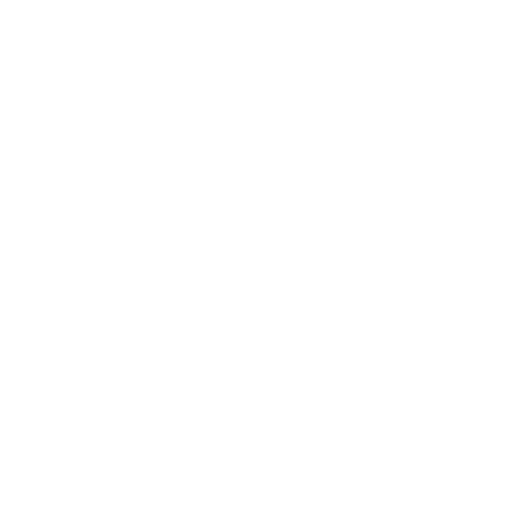
t = 0.00 s
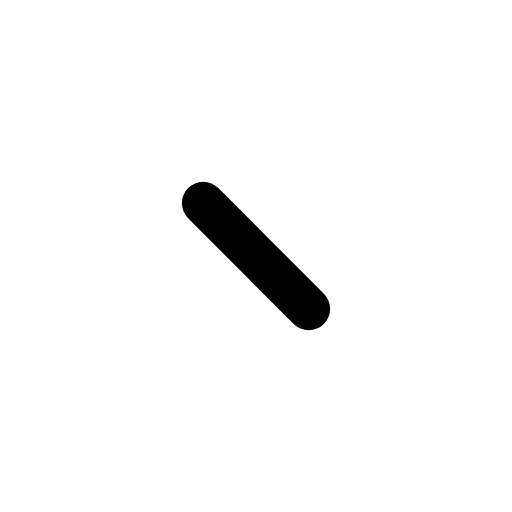
t = 0.08 s
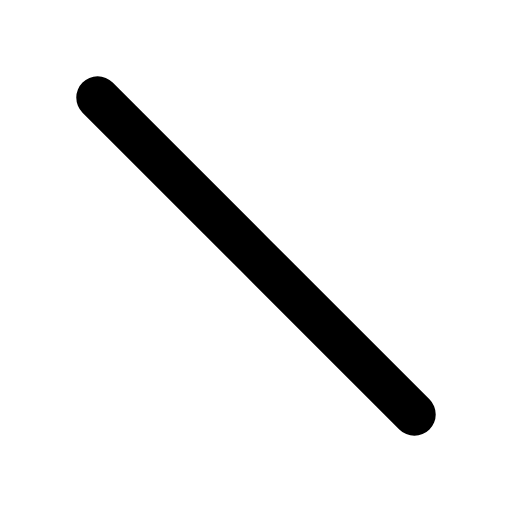
t = 0.23 s
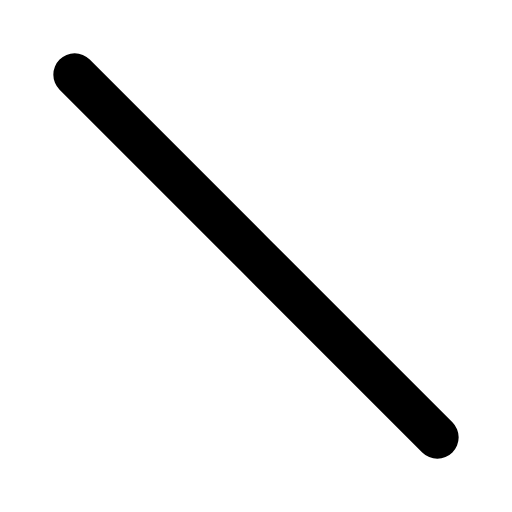
t = 0.30 s
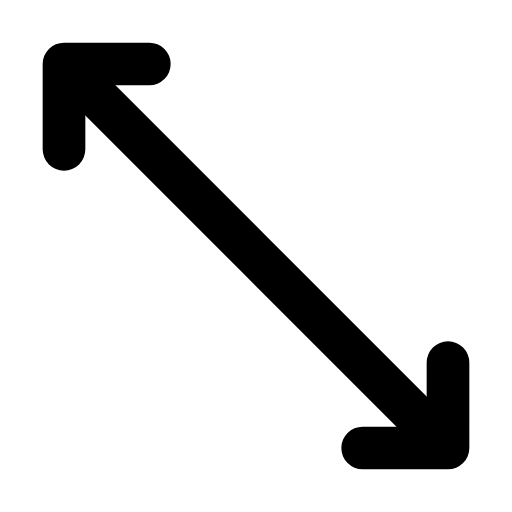
t = 0.40 s
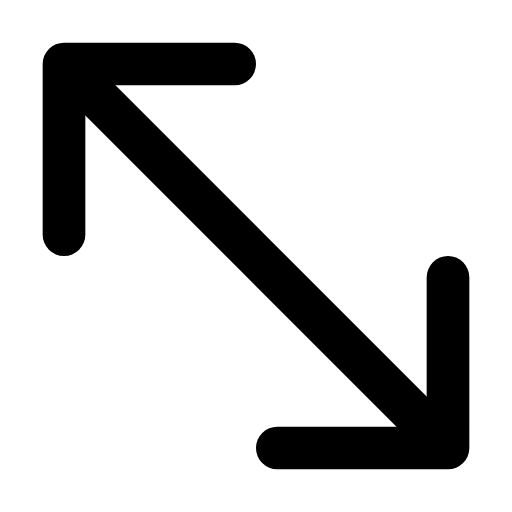
t = 0.50 s

The animated SVG that drew these frames (rendered in a browser with its animation timeline set to each time). Animation: 2 SMIL elements (animate=2); one cycle of 0.50 s.

<svg xmlns="http://www.w3.org/2000/svg" xmlns:xlink="http://www.w3.org/1999/xlink" width="24" height="24" preserveAspectRatio="xMidYMid meet" viewBox="0 0 24 24"><g transform="translate(24 0) scale(-1 1)"><g fill="none" stroke="currentColor" stroke-linecap="round" stroke-linejoin="round" stroke-width="2"><path stroke-dasharray="14" stroke-dashoffset="14" d="M12 12L3.5 20.5M12 12L20.5 3.5"><animate fill="freeze" attributeName="stroke-dashoffset" dur="0.3s" values="14;0"/></path><path stroke-dasharray="8" stroke-dashoffset="8" d="M21 3H13M3 21V13M21 3V11M3 21H11"><animate fill="freeze" attributeName="stroke-dashoffset" begin="0.3s" dur="0.2s" values="8;0"/></path></g></g></svg>
